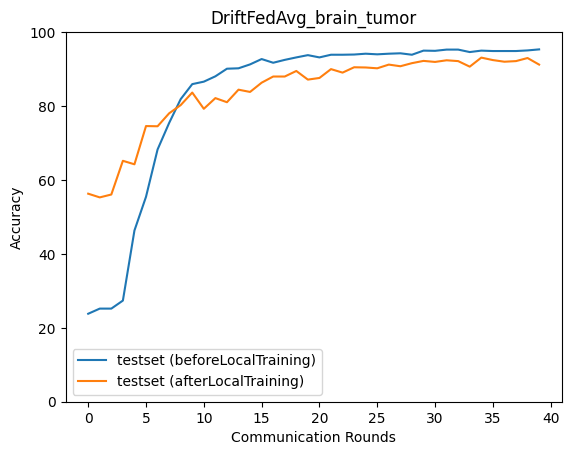

Data behind this chart, as committed beside it:
epoch, accuracy_test_before, macro_f1_test_before, macro_precision_test_before, macro_recall_test_before, accuracy_test_after, macro_f1_test_after, macro_precision_test_after, macro_recall_test_after
0, 23.8, 9.614, 5.951, 25.0, 56.28, 55.53, 55.49, 56.09
1, 25.19, 10.06, 6.299, 25.0, 55.28, 53.93, 54.68, 55.19
2, 25.19, 10.06, 6.299, 25.0, 56.06, 55.38, 57.11, 56.36
3, 27.36, 14.29, 13.74, 27, 65.18, 64.43, 64.39, 65.03
4, 46.33, 36.97, 33.8, 45, 64.24, 63.69, 63.6, 64.16
5, 55.45, 47.37, 62.43, 53.81, 74.58, 74.38, 74.33, 74.62
6, 68.24, 65.42, 72.7, 67.08, 74.53, 74.19, 74.19, 74.46
7, 75.42, 74.05, 78.54, 74.55, 78.03, 77.99, 78.26, 77.95
8, 81.87, 81.32, 83.28, 81.27, 80.26, 79.94, 79.88, 80.16
9, 85.93, 85.73, 86.83, 85.54, 83.65, 83.57, 83.62, 83.63
10, 86.6, 86.38, 87.34, 86.22, 79.25, 79.19, 79.21, 79.18
11, 88.04, 87.85, 88.63, 87.7, 82.15, 82.09, 82.08, 82.16
12, 90.1, 89.99, 90.43, 89.84, 81.03, 80.72, 80.68, 80.92
13, 90.21, 90.12, 90.73, 89.93, 84.43, 84.29, 84.41, 84.31
14, 91.27, 91.18, 91.66, 91.02, 83.82, 83.78, 83.8, 83.83
15, 92.71, 92.66, 92.92, 92.56, 86.32, 86.31, 86.42, 86.22
16, 91.71, 91.63, 91.93, 91.52, 87.99, 87.95, 88.21, 87.85
17, 92.49, 92.47, 92.88, 92.32, 87.99, 88.02, 88.18, 87.97
18, 93.16, 93.12, 93.36, 93.02, 89.49, 89.49, 89.51, 89.48
19, 93.77, 93.72, 93.91, 93.65, 87.15, 87.18, 87.44, 87.14
20, 93.16, 93.11, 93.39, 93.01, 87.6, 87.56, 87.8, 87.55
21, 93.88, 93.82, 94, 93.74, 89.99, 89.93, 90.06, 89.91
22, 93.88, 93.84, 94.07, 93.75, 89.04, 89.06, 89.21, 89.09
23, 93.94, 93.89, 94.08, 93.83, 90.49, 90.48, 90.53, 90.45
24, 94.16, 94.11, 94.34, 94.01, 90.43, 90.46, 90.53, 90.42
25, 93.99, 93.95, 94.14, 93.85, 90.21, 90.18, 90.34, 90.15
26, 94.16, 94.11, 94.31, 94.03, 91.21, 91.17, 91.19, 91.18
27, 94.27, 94.23, 94.39, 94.16, 90.77, 90.73, 90.9, 90.65
28, 93.88, 93.82, 93.97, 93.75, 91.6, 91.56, 91.57, 91.56
29, 94.99, 94.95, 95.06, 94.92, 92.21, 92.22, 92.24, 92.22
30, 94.94, 94.9, 95.02, 94.86, 91.94, 91.9, 92, 91.84
31, 95.27, 95.23, 95.33, 95.19, 92.38, 92.34, 92.42, 92.36
32, 95.27, 95.23, 95.35, 95.19, 92.16, 92.12, 92.22, 92.13
33, 94.61, 94.57, 94.78, 94.5, 90.66, 90.58, 90.57, 90.59
34, 94.99, 94.95, 95.06, 94.89, 93.1, 93.04, 93.08, 93.02
35, 94.88, 94.84, 94.95, 94.77, 92.44, 92.37, 92.51, 92.31
36, 94.88, 94.84, 94.98, 94.77, 91.99, 91.95, 92.04, 91.92
37, 94.88, 94.85, 94.99, 94.8, 92.16, 92.12, 92.27, 92.09
38, 95.05, 95.01, 95.17, 94.97, 92.99, 92.93, 93.01, 92.91
39, 95.33, 95.27, 95.37, 95.22, 91.21, 91.16, 91.16, 91.23
